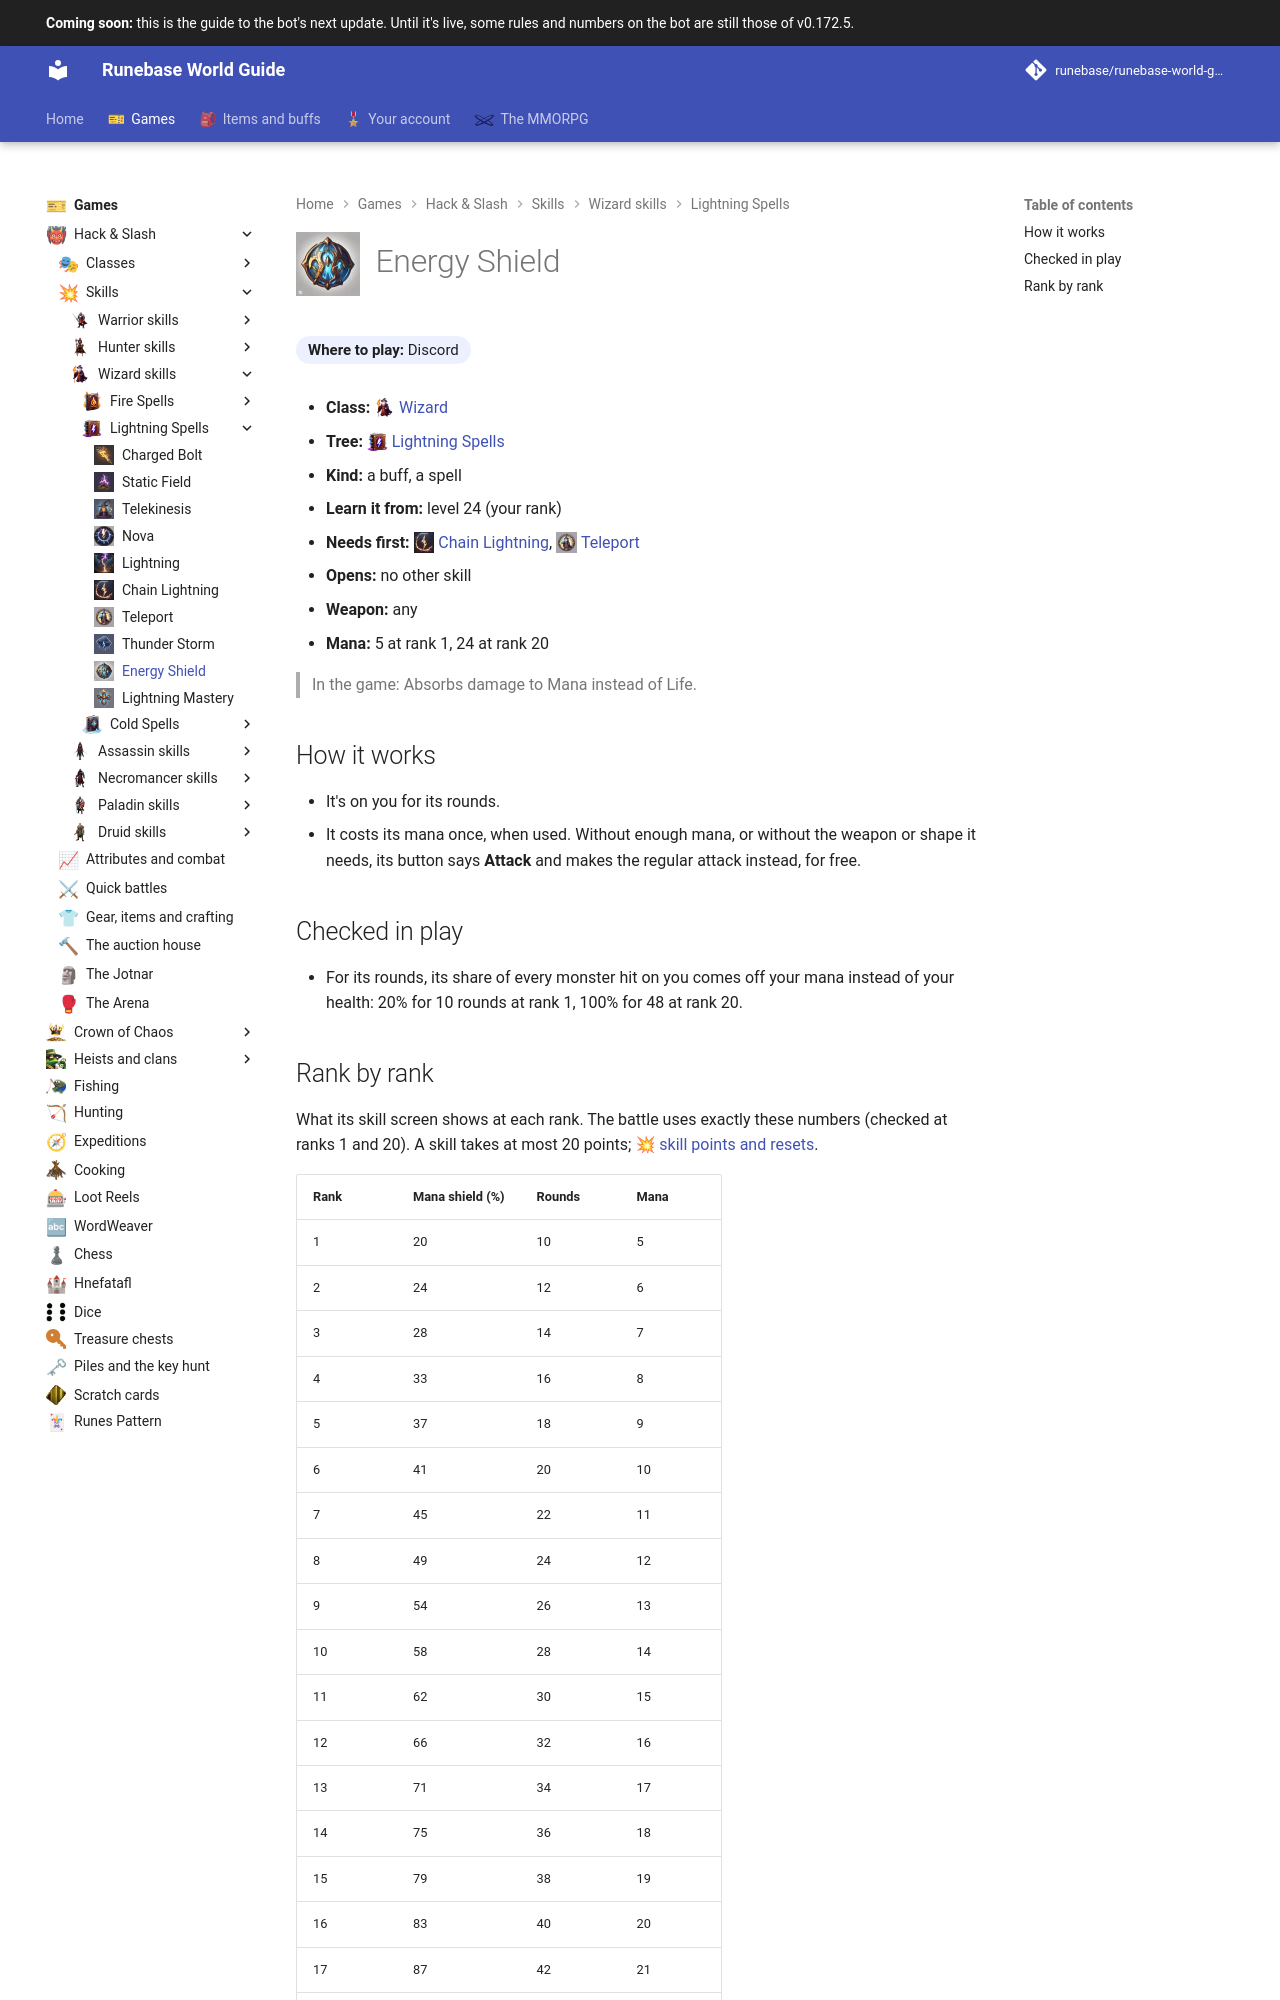

repository: Runebase/runebase-world-guide · page: next/games/hack-and-slash/skills/wizard/lightning-spells/energy-shield/index.html · generator: mkdocs

---
title: "Energy Shield"
icon: guide/nav
nav_icon: "assets/icons/skill/wizard/energy-shield.webp"
---

# ![Energy Shield](../../../../../assets/icons/skill/wizard/energy-shield.webp){ .gi .gi-title width="64" height="64" loading="lazy" } Energy Shield

**Where to play:** Discord
{ .where-to-play }

- **Class:** <span class="gi-m">![](../../../../../assets/icons/class/wizard.webp){ .gi .gi-mention width="20" height="20" loading="lazy" }&nbsp;[Wizard](../../../classes/wizard.md)</span>
- **Tree:** <span class="gi-m">![](../../../../../assets/icons/skill-tree/lightning-spells.webp){ .gi .gi-mention width="20" height="20" loading="lazy" }&nbsp;[Lightning Spells](index.md)</span>
- **Kind:** a buff, a spell
- **Learn it from:** level 24 (your rank)
- **Needs first:** <span class="gi-m">![](../../../../../assets/icons/skill/wizard/chain-lightning.webp){ .gi .gi-mention width="20" height="20" loading="lazy" }&nbsp;[Chain Lightning](chain-lightning.md)</span>, <span class="gi-m">![](../../../../../assets/icons/skill/wizard/teleport.webp){ .gi .gi-mention width="20" height="20" loading="lazy" }&nbsp;[Teleport](teleport.md)</span>
- **Opens:** no other skill
- **Weapon:** any
- **Mana:** 5 at rank 1, 24 at rank 20

> In the game: Absorbs damage to Mana instead of Life.

## How it works

- It's on you for its rounds.
- It costs its mana once, when used. Without enough mana, or without the weapon or shape it needs, its button says **Attack** and makes the regular attack instead, for free.

## Checked in play

- For its rounds, its share of every monster hit on you comes off your mana instead of your health: 20% for 10 rounds at rank 1, 100% for 48 at rank 20.
